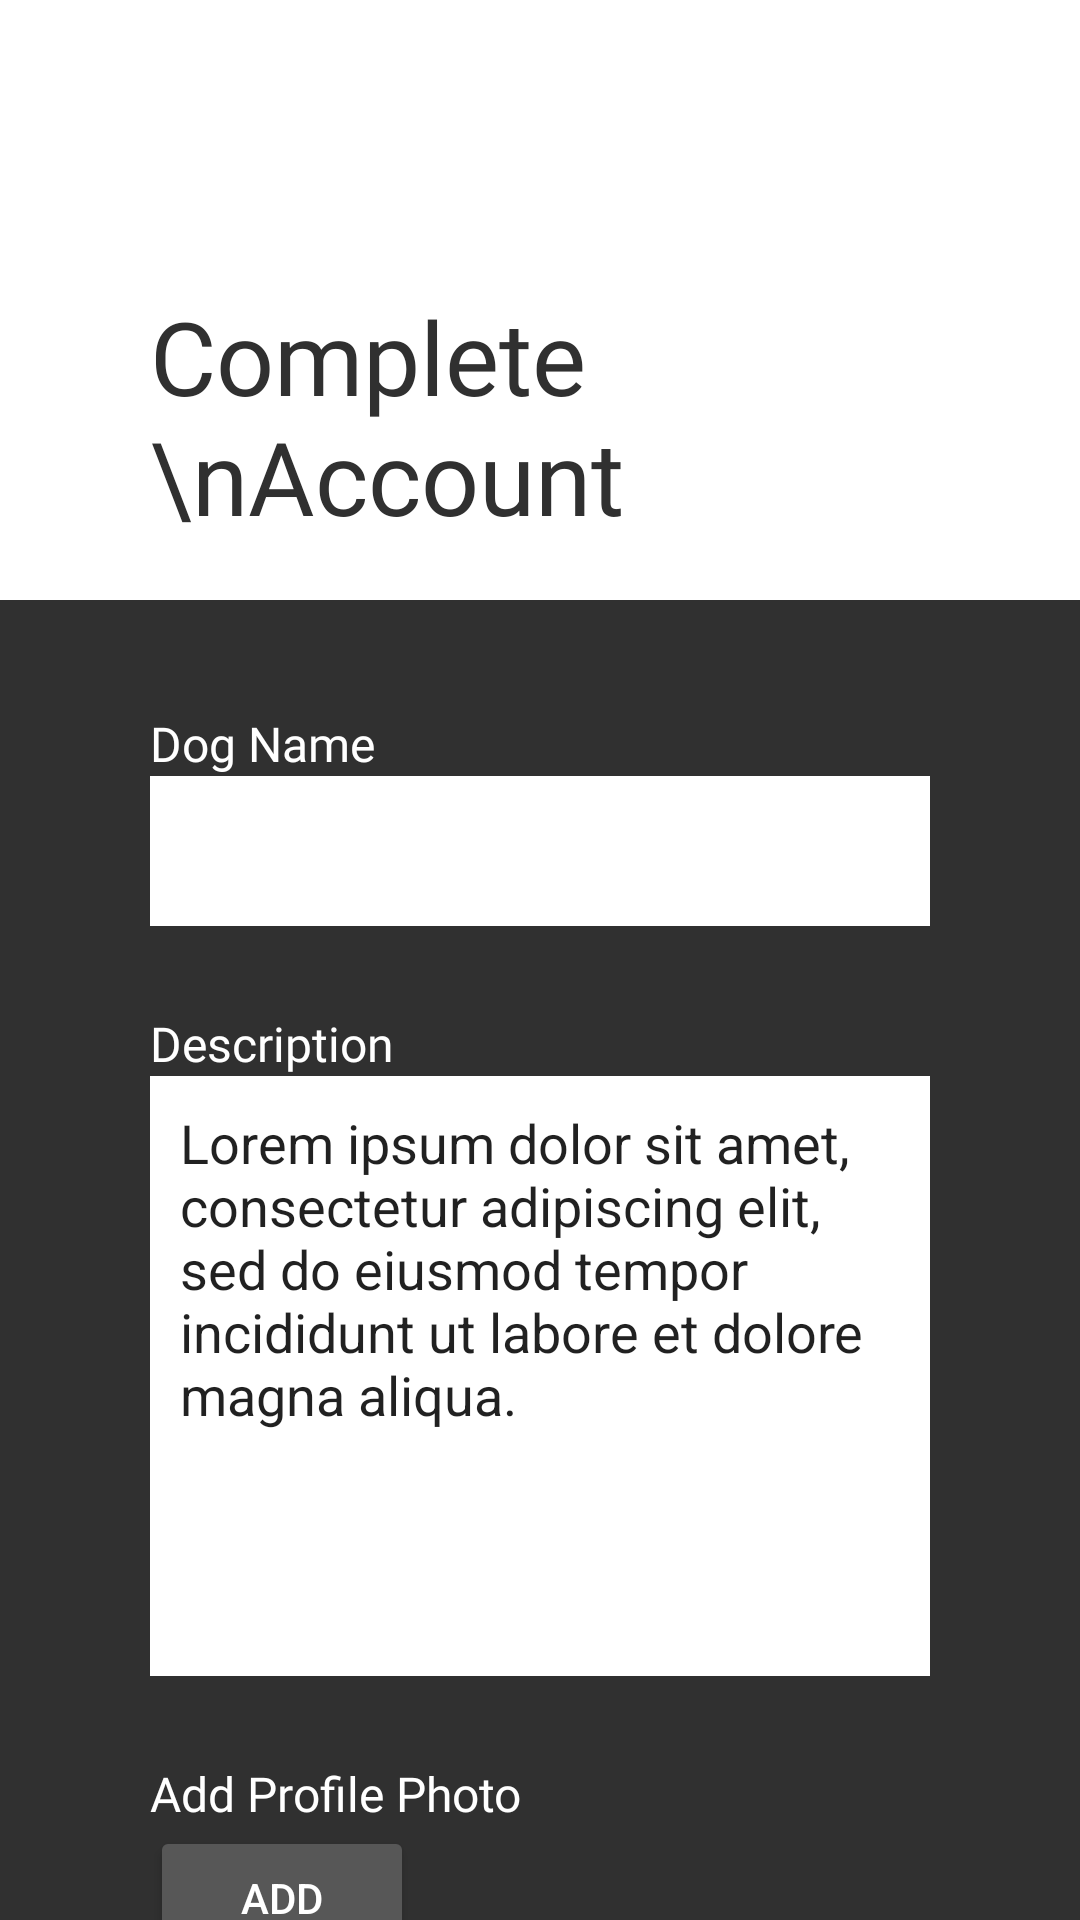

Produce the Android XML layout that renders to this screen, including the resource entries it uses.
<!-- AndroidManifest.xml: application theme Theme.InstaDoggo -->
<!-- res/layout/add_account_information_view.xml -->
<?xml version="1.0" encoding="utf-8"?>
<androidx.constraintlayout.widget.ConstraintLayout xmlns:android="http://schemas.android.com/apk/res/android"
    xmlns:app="http://schemas.android.com/apk/res-auto"
    xmlns:tools="http://schemas.android.com/tools"
    android:layout_width="match_parent"
    android:layout_height="match_parent"
    tools:context=".controller.add_account_information_activity">

    <View
        android:id="@+id/add_account_information_view_header"
        android:layout_width="0dp"
        android:layout_height="200dp"
        app:layout_constraintEnd_toEndOf="parent"
        app:layout_constraintStart_toStartOf="parent"
        app:layout_constraintTop_toTopOf="parent" />

    <View
        android:id="@+id/add_account_information_view_body"
        android:layout_width="0dp"
        android:layout_height="0dp"
        android:background="#303030"
        app:layout_constraintBottom_toBottomOf="parent"
        app:layout_constraintEnd_toEndOf="parent"
        app:layout_constraintStart_toStartOf="parent"
        app:layout_constraintTop_toBottomOf="@+id/add_account_information_view_header" />

    <Button
        android:id="@+id/add_account_information_view_add_profile_photo_button"
        android:layout_width="wrap_content"
        android:layout_height="wrap_content"
        android:layout_marginStart="50dp"
        android:layout_marginTop="50dp"
        android:backgroundTint="#575757"
        android:text="Add"
        android:textColor="#FFFFFF"
        app:layout_constraintStart_toStartOf="parent"
        app:layout_constraintTop_toBottomOf="@+id/add_account_information_view_description_input" />

    <TextView
        android:id="@+id/signup_subtitle_email2"
        android:layout_width="wrap_content"
        android:layout_height="wrap_content"
        android:layout_marginStart="50dp"
        android:fontFamily="@font/amiko_bold"
        android:text="Dog Name"
        android:textColor="#FFFFFF"
        android:textSize="16sp"
        app:layout_constraintBottom_toTopOf="@+id/add_account_information_view_dog_name_input"
        app:layout_constraintStart_toStartOf="parent" />

    <TextView
        android:id="@+id/signup_complete_subtitle_bio"
        android:layout_width="wrap_content"
        android:layout_height="wrap_content"
        android:layout_marginStart="50dp"
        android:fontFamily="@font/amiko_bold"
        android:text="Description"
        android:textColor="#FFFFFF"
        android:textSize="16sp"
        app:layout_constraintBottom_toTopOf="@+id/add_account_information_view_description_input"
        app:layout_constraintStart_toStartOf="parent" />

    <TextView
        android:id="@+id/signup_complete_subtitle_bio2"
        android:layout_width="wrap_content"
        android:layout_height="wrap_content"
        android:layout_marginStart="50dp"
        android:fontFamily="@font/amiko_bold"
        android:text="Add Profile Photo"
        android:textColor="#FFFFFF"
        android:textSize="16sp"
        app:layout_constraintBottom_toTopOf="@+id/add_account_information_view_add_profile_photo_button"
        app:layout_constraintStart_toStartOf="parent" />

    <TextView
        android:id="@+id/add_account_information_view_title"
        android:layout_width="0dp"
        android:layout_height="80dp"
        android:layout_marginStart="50dp"
        android:layout_marginEnd="32dp"
        android:layout_marginBottom="24dp"
        android:fontFamily="@font/amiko_bold"
        android:text="Complete \nAccount Creation"
        android:textColor="#303030"
        android:textSize="34sp"
        app:layout_constraintBottom_toBottomOf="@+id/add_account_information_view_header"
        app:layout_constraintEnd_toEndOf="parent"
        app:layout_constraintStart_toStartOf="parent" />

    <EditText
        android:id="@+id/add_account_information_view_dog_name_input"
        android:layout_width="0dp"
        android:layout_height="50dp"
        android:layout_marginStart="50dp"
        android:layout_marginEnd="50dp"
        android:background="#FFFFFF"
        android:ems="10"
        android:inputType="textPersonName"
        android:padding="5dp"
        app:layout_constraintBottom_toBottomOf="parent"
        app:layout_constraintEnd_toEndOf="parent"
        app:layout_constraintHorizontal_bias="0.497"
        app:layout_constraintStart_toStartOf="parent"
        app:layout_constraintTop_toBottomOf="@+id/add_account_information_view_header"
        app:layout_constraintVertical_bias="0.15" />

    <EditText
        android:id="@+id/add_account_information_view_description_input"
        android:layout_width="0dp"
        android:layout_height="200dp"
        android:layout_marginStart="50dp"
        android:layout_marginTop="50dp"
        android:layout_marginEnd="50dp"
        android:background="#FFFFFF"
        android:ems="10"
        android:gravity="start"
        android:inputType="textMultiLine"
        android:minHeight="50dp"
        android:padding="10dp"
        android:text="Lorem ipsum dolor sit amet, consectetur adipiscing elit, sed do eiusmod tempor incididunt ut labore et dolore magna aliqua."
        app:layout_constraintEnd_toEndOf="parent"
        app:layout_constraintStart_toStartOf="parent"
        app:layout_constraintTop_toBottomOf="@+id/add_account_information_view_dog_name_input" />

</androidx.constraintlayout.widget.ConstraintLayout>
<!-- resources referenced by this layout -->
<resources>
  <style name="Theme.InstaDoggo" parent="Theme.MaterialComponents.DayNight.DarkActionBar">
          
          <item name="colorPrimary">@color/purple_500</item>
          <item name="colorPrimaryVariant">@color/purple_700</item>
          <item name="colorOnPrimary">@color/white</item>
          
          <item name="colorSecondary">@color/teal_200</item>
          <item name="colorSecondaryVariant">@color/teal_700</item>
          <item name="colorOnSecondary">@color/black</item>
          
          <item name="android:statusBarColor" tools:targetApi="l">?attr/colorPrimaryVariant</item>
          
      </style>
  <!-- not gathered from this repository: default colours our renderer supplied (Android Studio template values) -->
  <color name="purple_500">#FF6200EE</color>
  <color name="purple_700">#FF3700B3</color>
  <color name="teal_200">#FF03DAC5</color>
  <color name="teal_700">#FF018786</color>
  <color name="black">#FF000000</color>
  <color name="white">#FFFFFFFF</color>
</resources>
